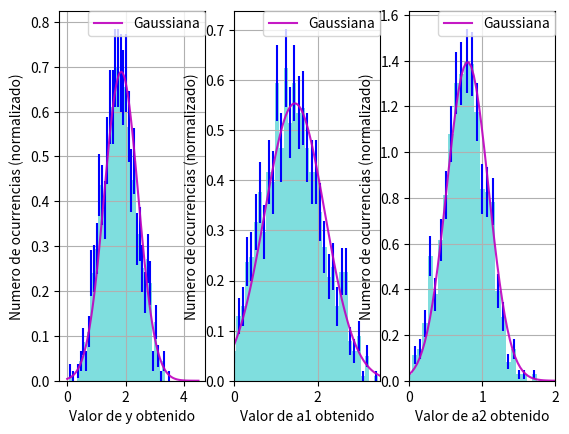

Python code for this plot:
import numpy as np
from scipy.stats import norm
import matplotlib.pyplot as plt

def cuadradosmin(x,y): #solo con error en y
    delta = len(y)*np.sum(x**2) - np.sum(x)**2
    a1 = (np.sum(x**2)*np.sum(y)-np.sum(x)*np.sum(x*y))/delta
    a2 = (len(y)*np.sum(x*y) - np.sum(x)*np.sum(y))/delta
    return [a1, a2, delta]

def generador(a1,a2):
    y = []
    for x in x_dat:
        yi = norm.rvs(a1+a2*x, sigmay)
        y.append(yi)
    return y  
    
x_dat = [2.00, 2.10, 2.20, 2.30, 2.40, 2.50, 2.60, 2.70, 2.80, 2.90, 3.00]
y_dat = [2.78, 3.29, 3.29, 3.33, 3.23, 3.69, 3.46, 3.87, 3.62, 3.40, 3.99]
sigmay = 0.3 
x_array, y_array = np.array(x_dat), np.array(y_dat) #los convierto en array para poder usarlos en la funcion
parametros = cuadradosmin(x_array,y_array)
a1, a2 = parametros[0], parametros[1]
var_a1 = ((sigmay**2)/parametros[2])*np.sum(x_array**2)
var_a2 = ((sigmay**2)/parametros[2])*len(y_array)
cov_a1a2 = -((sigmay**2)/parametros[2])*np.sum(x_array)
ya_esperado = a1 + a2*0.50
sigmaya_esperado = np.sqrt(var_a1 + (0.50**2)*var_a2 + 2*0.50*cov_a1a2)

ya_vector = []
a1_vector = []
a2_vector = []
for i in range(0,1000):
    ygenerado = generador(a1,a2)
    parametros = cuadradosmin(np.array(x_dat),np.array(ygenerado))
    ya  = parametros[0] + parametros[1]*0.50 #(xa=0.50)
    a1_vector.append(parametros[0])
    a2_vector.append(parametros[1])
    ya_vector.append(ya)
    
puntosb = np.linspace(0,4.5,100) #puntos para graficar la distribución
binesb = np.linspace(0,4.5,50)
numerob, binsb = np.histogram(ya_vector, bins = binesb) 
errorb = np.sqrt(numerob) / (np.diff(binsb)* np.sum(numerob)) #error poissoniano (normalizado)
numerob = numerob / (np.diff(binsb) * np.sum(numerob)) #Normalizo a 1

puntosa1 = np.linspace(0,3.5,100) #puntos para graficar la distribución
binesa1 = np.linspace(0,3.5,35)
numeroa1, binsa1 = np.histogram(a1_vector, bins = binesa1) 
errora1 = np.sqrt(numeroa1) / (np.diff(binsa1)* np.sum(numeroa1)) #error poissoniano (normalizado)
numeroa1 = numeroa1 / (np.diff(binsa1) * np.sum(numeroa1)) #Normalizo a 1

puntosa2 = np.linspace(0,3.5,100) #puntos para graficar la distribución
binesa2 = np.linspace(0,3.5,50)
numeroa2, binsa2 = np.histogram(a2_vector, bins = binesa2) 
errora2 = np.sqrt(numeroa2) / (np.diff(binsa2)* np.sum(numeroa2)) #error poissoniano (normalizado)
numeroa2 = numeroa2 / (np.diff(binsa2) * np.sum(numeroa2)) #Normalizo a 1

fig = plt.figure()
ax1 = fig.add_subplot(1, 3, 1)
ax2 = fig.add_subplot(1, 3, 2)
ax3 = fig.add_subplot(1, 3, 3)

ax1.bar(binsb[:-1], numerob, width = np.diff(binsb), yerr = errorb, ecolor="b", color='c', alpha=0.5)
ax1.plot(puntosb,norm.pdf(puntosb, ya_esperado,sigmaya_esperado), 'm-', ms=8, label='Gaussiana', alpha=0.9)
ax1.legend(loc=1, borderaxespad=0.)
ax1.set_xlabel('Valor de y obtenido')
ax1.set_ylabel('Numero de ocurrencias (normalizado)')
ax1.grid()

ax2.bar(binsa1[:-1], numeroa1, width = np.diff(binsa1), yerr = errora1, ecolor="b", color='c', alpha=0.5)
ax2.plot(puntosa1,norm.pdf(puntosa1, a1,np.sqrt(var_a1)), 'm-', ms=8, label='Gaussiana', alpha=0.9)
ax2.legend(loc=1, borderaxespad=0.)
ax2.set_xlim([0,3.5])
ax2.set_xlabel('Valor de a1 obtenido')
ax2.set_ylabel('Numero de ocurrencias (normalizado)')
ax2.grid()

ax3.bar(binsa2[:-1], numeroa2, width = np.diff(binsa2), yerr = errora2, ecolor="b", color='c', alpha=0.5)
ax3.plot(puntosa2,norm.pdf(puntosa2, a2,np.sqrt(var_a2)), 'm-', ms=8, label='Gaussiana', alpha=0.9)
ax3.legend(loc=1, borderaxespad=0.)
ax3.set_xlim([0,2])
ax3.set_xlabel('Valor de a2 obtenido')
ax3.set_ylabel('Numero de ocurrencias (normalizado)')
ax3.grid()
